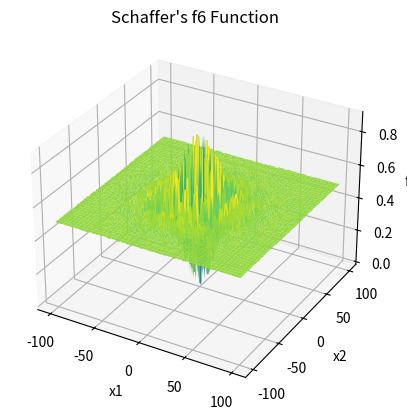

Python code for this plot:
import numpy as np
import matplotlib.pyplot as plt

def schaffer_f6(x1, x2):
    return 0.5 + ((np.sin(x1**2 - x2**2)**2 - 0.5) / (1 + 0.001 * (x1**2 + x2**2))**2)

x1 = np.linspace(-100, 100, 100)
x2 = np.linspace(-100, 100, 100)
X1, X2 = np.meshgrid(x1, x2)
Z = schaffer_f6(X1, X2)

fig = plt.figure()
ax = fig.add_subplot(111, projection='3d')
ax.plot_surface(X1, X2, Z, cmap='viridis')
ax.set_xlabel('x1')
ax.set_ylabel('x2')
ax.set_zlabel('f(x)')
ax.set_title("Schaffer's f6 Function")

plt.show()